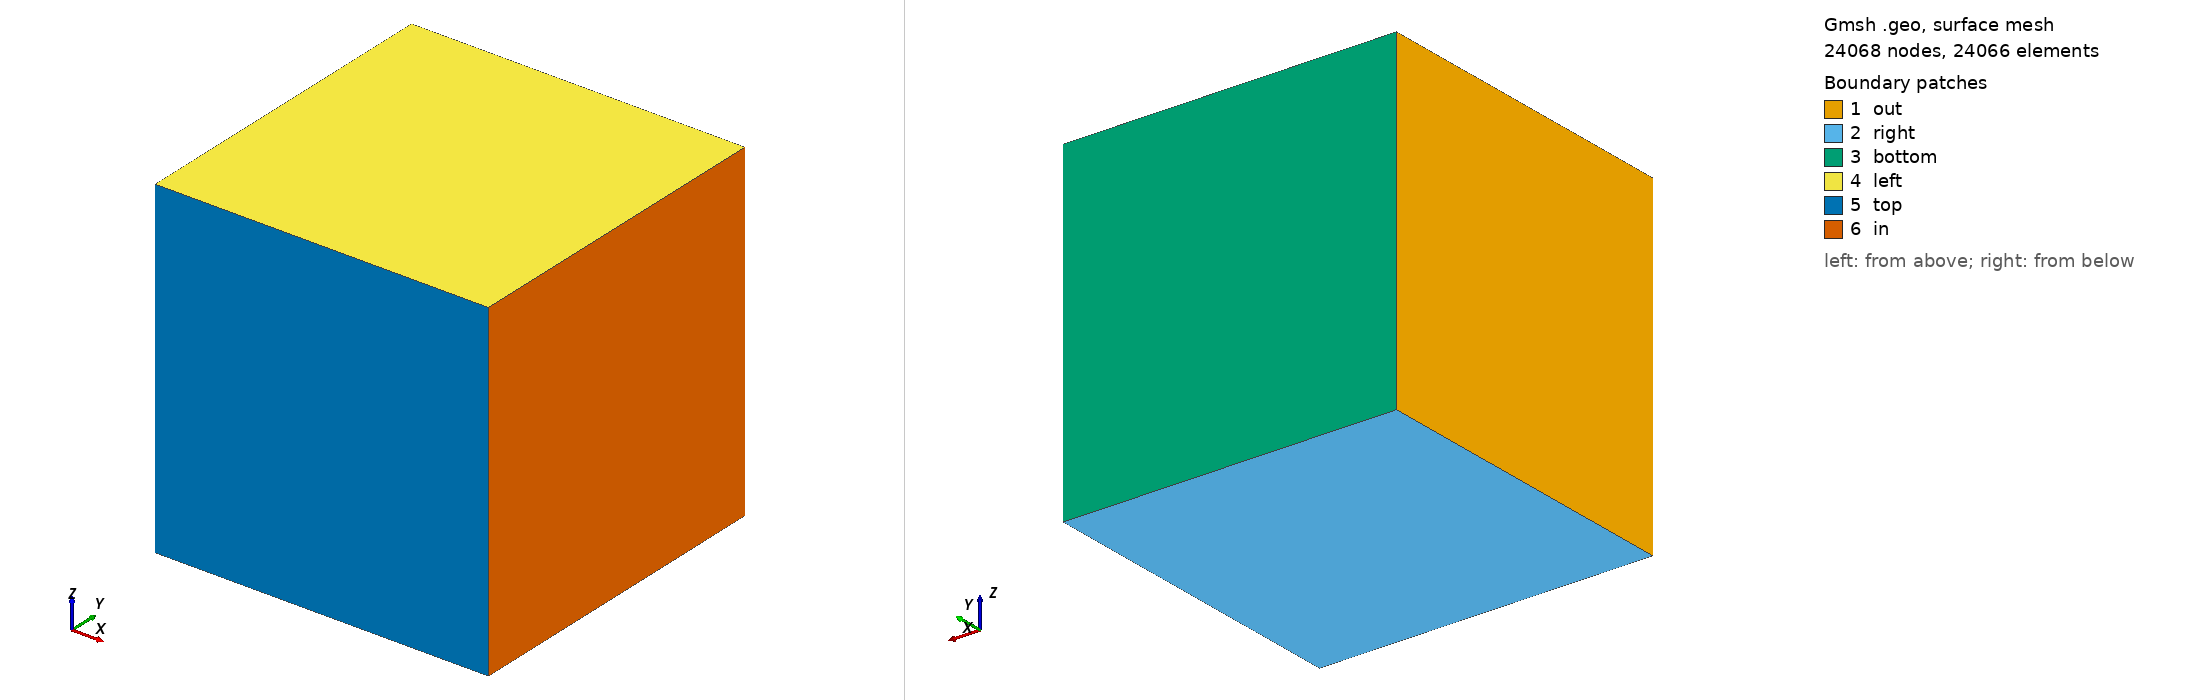

Gmsh geometry script, surface-meshed: 24068 nodes, 24066 surface elements. Boundary patches (legend numbers): 1 out, 2 right, 3 bottom, 4 left, 5 top, 6 in. Left view from above one corner, right view from below the opposite corner. Legend entries are the model's physical surfaces. The drawing asked Gmsh for element sizes between 1% and 20% of the model's largest extent; the script's own settings can give other sizes.

=== block.geo (drawn) ===
lt = 0.1;
pi = 3.141592653589793;
nx = 64; // number of cells in one dimension
ny = nx;
nz = nx;

Point(1) = {-pi,-pi,pi,lt};
Point(2) = {-pi,pi,pi,lt};
Point(3) = {-pi,pi,-pi,lt};
Point(4) = {-pi,-pi,-pi,lt};

// Horizontalne
Line(13) = {2,3};
Line(14) = {1,4};

// Vertikalne
Line(17) = {1,2};
Line(18) = {4,3};

//+
Curve Loop(1) = {18, -13, -17, 14};
//+
Plane Surface(1) = {1};
//+
Transfinite Curve {18, 17} = ny Using Progression 1.0;
//+
Transfinite Curve {13, 14} = nz Using Progression 1.0;
//+
Transfinite Surface {1};

Recombine Surface {1};
//+
Extrude {2*pi, 0, 0} {
  Surface{1}; Layers{nx}; Recombine;
}

//
// Don't let physical boundary names confuse you, 
// I used the .geo file of channel as a starting point.
//

//+
Physical Surface("in") = {40};
//+
Physical Surface("out") = {1};
//+
Physical Surface("left") = {35};
//+
Physical Surface("right") = {27};
//+
Physical Surface("top") = {39};
//+
Physical Surface("bottom") = {31};
//+
Physical Volume("fluid") = {1};
